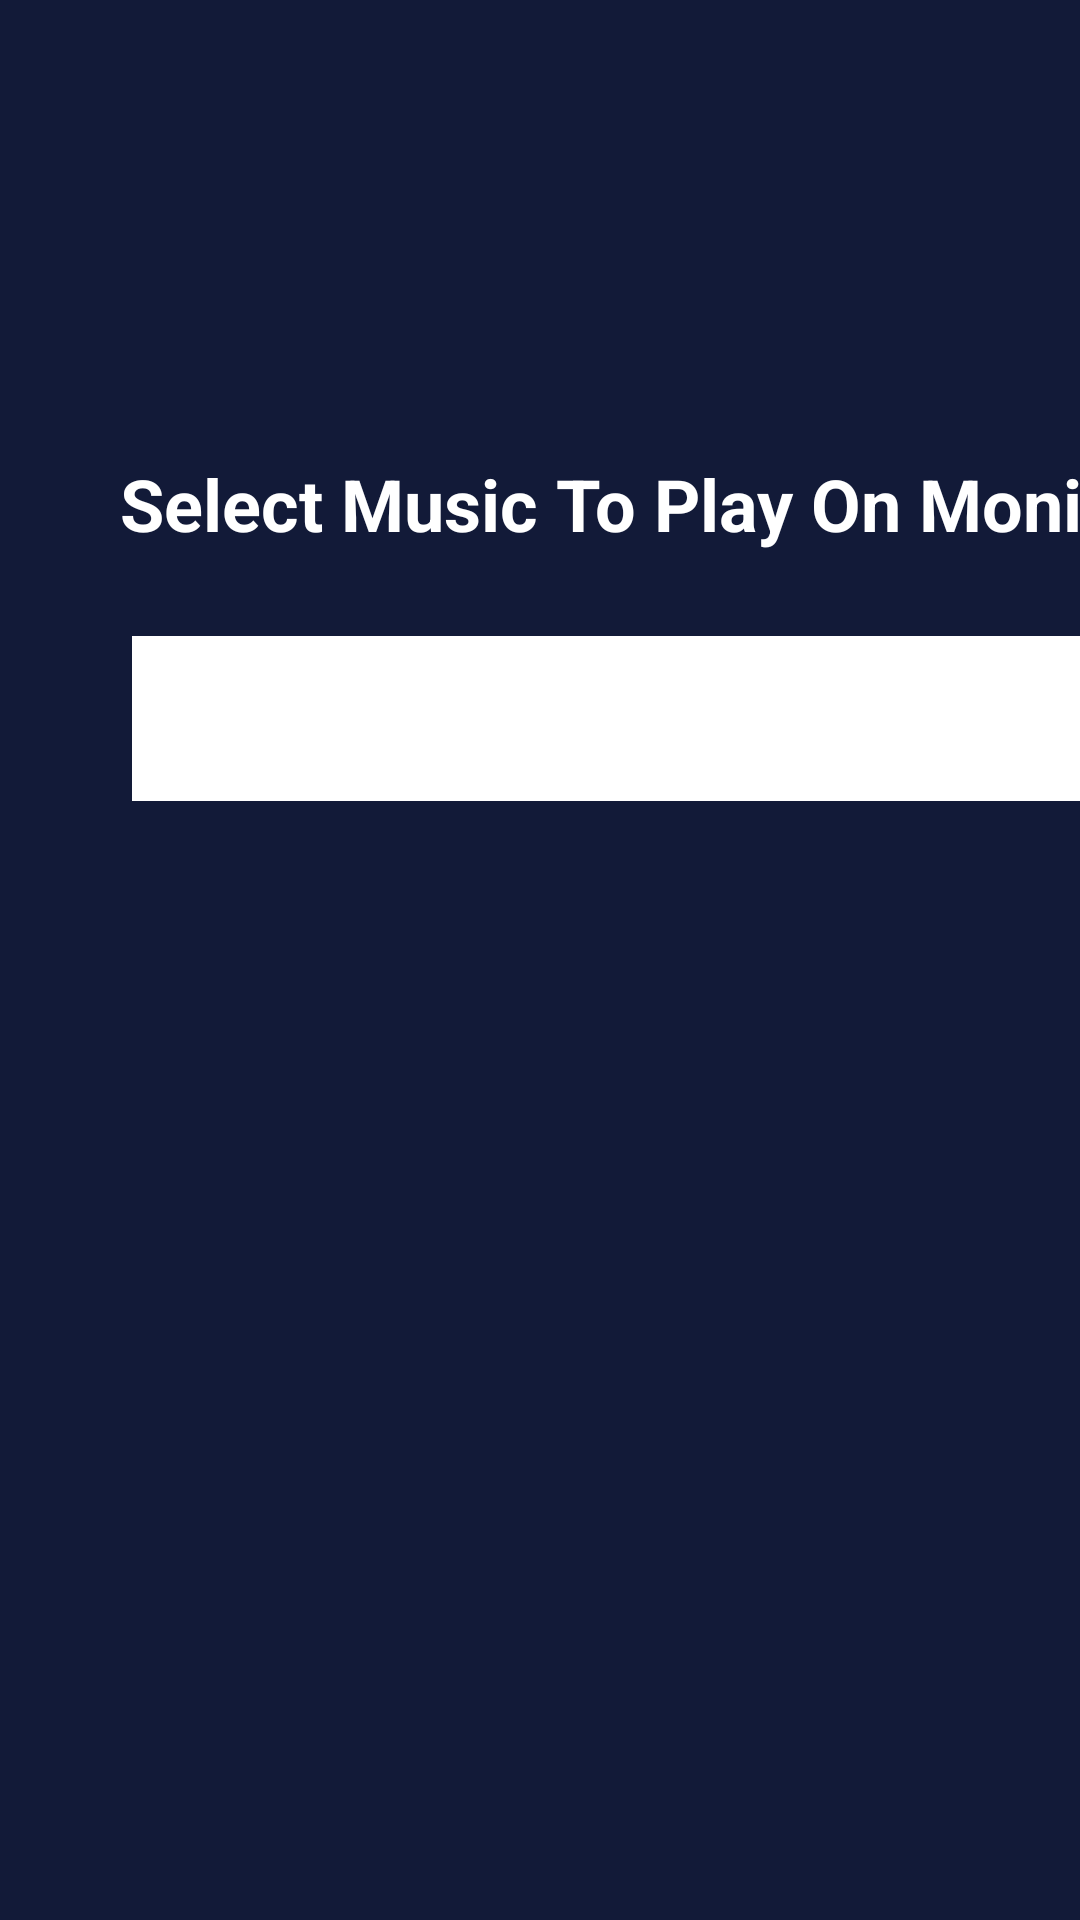

The Android layout XML behind this screen, and the referenced resources:
<!-- AndroidManifest.xml: application theme AppTheme.Launcher -->
<!-- res/layout/activity_music.xml -->
<?xml version="1.0" encoding="utf-8"?>
<androidx.constraintlayout.widget.ConstraintLayout xmlns:android="http://schemas.android.com/apk/res/android"
    xmlns:app="http://schemas.android.com/apk/res-auto"
    xmlns:tools="http://schemas.android.com/tools"
    android:layout_width="match_parent"
    android:layout_height="match_parent"
    android:background="#121a38"
    tools:context=".MusicActivity">

    <Spinner
        android:id="@+id/spinner1"
        android:layout_width="320dp"
        android:layout_height="55dp"
        android:layout_marginStart="44dp"
        android:layout_marginTop="212dp"
        android:background="#000000"
        android:backgroundTint="@color/cardview_light_background"
        android:textColor="#FFFFFF"
        app:layout_constraintStart_toStartOf="parent"
        app:layout_constraintTop_toTopOf="parent"></Spinner>

    <TextView
        android:id="@+id/SelectMusic"
        android:layout_width="wrap_content"
        android:layout_height="wrap_content"
        android:layout_marginBottom="28dp"
        android:layout_marginStart="40dp"
        android:text="@string/select_music_to_play_on_monitor"
        android:textColor="#FFFFFF"
        android:textSize="24sp"
        android:textStyle="bold"
        app:layout_constraintBottom_toTopOf="@+id/spinner1"
        app:layout_constraintStart_toStartOf="parent" />

    <ImageView
        android:id="@+id/imageView2"
        android:layout_width="160dp"
        android:layout_height="151dp"
        android:layout_marginStart="124dp"
        android:layout_marginTop="64dp"
        app:layout_constraintStart_toStartOf="parent"
        app:layout_constraintTop_toBottomOf="@+id/spinner1"
        app:srcCompat="@drawable/ic_queue_music_black_24dp" />

</androidx.constraintlayout.widget.ConstraintLayout>
<!-- resources referenced by this layout -->
<resources>
  <string name="select_music_to_play_on_monitor">Select Music To Play On Monitor</string>
  <style name="AppTheme.Launcher">
          <item name="android:windowBackground">@drawable/launch_screen</item>
      </style>
  <!-- drawable launch_screen (drawable) -->
  <?xml version="1.0" encoding="utf-8"?>
  <layer-list xmlns:android="http://schemas.android.com/apk/res/android" android:opacity="opaque">
  
      
      <item android:drawable="@android:color/white"/>
  
      
      <item>
  
          <bitmap
              android:src="@drawable/launch_image"
              android:gravity="center"/>
  
      </item>
  
  </layer-list>
  <!-- drawable launch_image: jpg bitmap (drawable, 211482 bytes) -->
</resources>
